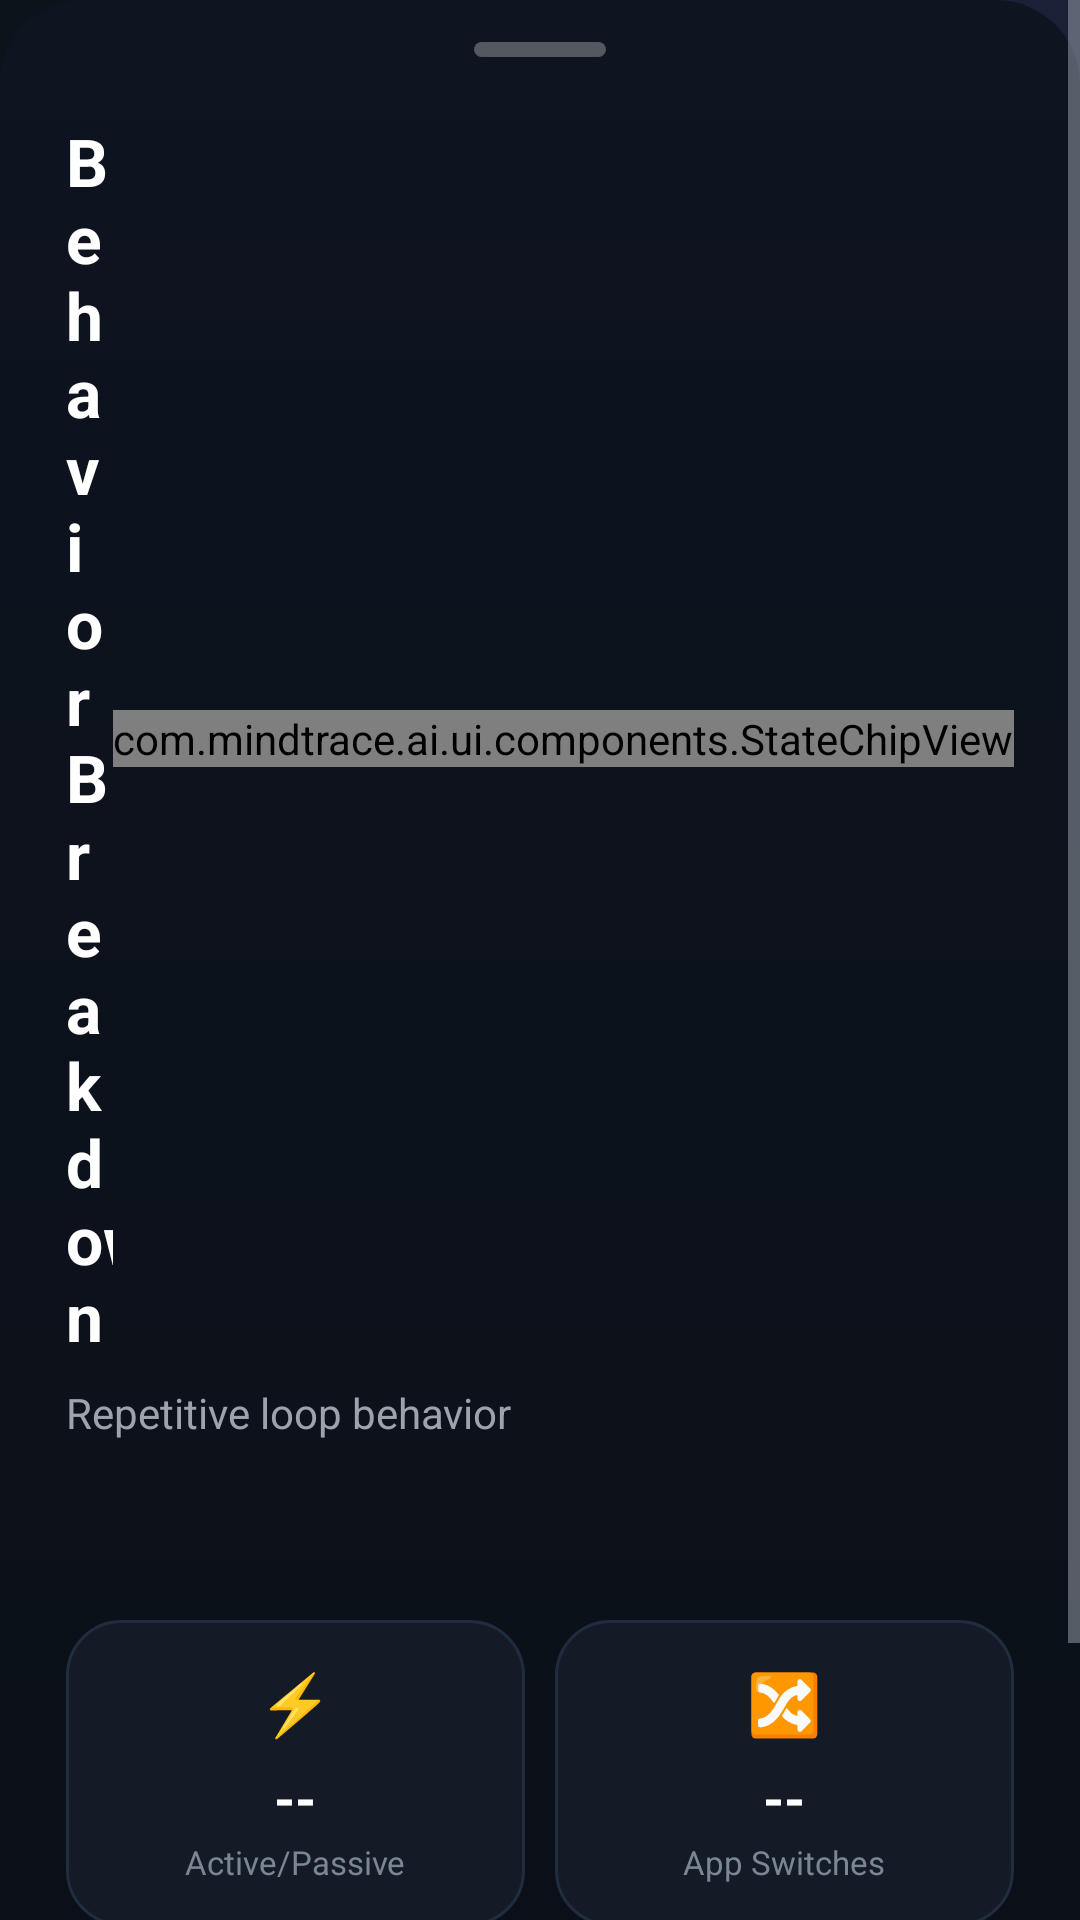

Produce the Android XML layout that renders to this screen, including the resource entries it uses.
<!-- AndroidManifest.xml: application theme Theme.MindTraceAI -->
<!-- res/layout/sheet_behavior_breakdown.xml -->
<?xml version="1.0" encoding="utf-8"?>
<ScrollView xmlns:android="http://schemas.android.com/apk/res/android"
    android:layout_width="match_parent"
    android:layout_height="wrap_content"
    android:background="@drawable/bg_behavior_sheet_surface"
    android:overScrollMode="never"
    android:fillViewport="true">

    <LinearLayout
        android:layout_width="match_parent"
        android:layout_height="wrap_content"
        android:orientation="vertical"
        android:paddingStart="22dp"
        android:paddingTop="14dp"
        android:paddingEnd="22dp"
        android:paddingBottom="32dp">

        
        <View
            android:layout_width="44dp"
            android:layout_height="5dp"
            android:layout_gravity="center_horizontal"
            android:layout_marginBottom="20dp"
            android:background="@drawable/bg_overview_drag_handle" />

        
        <LinearLayout
            android:layout_width="match_parent"
            android:layout_height="wrap_content"
            android:gravity="center_vertical"
            android:orientation="horizontal">

            <TextView
                android:id="@+id/tv_behavior_sheet_title"
                android:layout_width="0dp"
                android:layout_height="wrap_content"
                android:layout_weight="1"
                android:text="Behavior Breakdown"
                android:textColor="@color/white"
                android:textSize="22sp"
                android:textStyle="bold" />

            <com.mindtrace.ai.ui.components.StateChipView
                android:id="@+id/chip_behavior_sheet_status"
                android:layout_width="wrap_content"
                android:layout_height="wrap_content"
                android:text="⚠ Watch" />
        </LinearLayout>

        
        <TextView
            android:id="@+id/tv_behavior_sheet_subtitle"
            android:layout_width="match_parent"
            android:layout_height="wrap_content"
            android:layout_marginTop="8dp"
            android:lineSpacingExtra="3dp"
            android:text="Repetitive loop behavior"
            android:textColor="#9CA3AF"
            android:textSize="14sp" />

        
        <TextView
            android:id="@+id/tv_behavior_sheet_explanation"
            android:layout_width="match_parent"
            android:layout_height="wrap_content"
            android:layout_marginTop="4dp"
            android:lineSpacingExtra="3dp"
            android:textColor="#7B8694"
            android:textSize="13sp" />

        
        <LinearLayout
            android:id="@+id/layout_behavior_signal_cards"
            android:layout_width="match_parent"
            android:layout_height="wrap_content"
            android:layout_marginTop="20dp"
            android:orientation="vertical" />

        
        <LinearLayout
            android:id="@+id/layout_behavior_loop_section"
            android:layout_width="match_parent"
            android:layout_height="wrap_content"
            android:layout_marginTop="16dp"
            android:background="@drawable/bg_behavior_sheet_loop_card"
            android:orientation="vertical"
            android:padding="16dp"
            android:visibility="gone">

            <LinearLayout
                android:layout_width="match_parent"
                android:layout_height="wrap_content"
                android:gravity="center_vertical"
                android:orientation="horizontal">

                <TextView
                    android:layout_width="wrap_content"
                    android:layout_height="wrap_content"
                    android:text="🔄"
                    android:textSize="18sp" />

                <TextView
                    android:layout_width="0dp"
                    android:layout_height="wrap_content"
                    android:layout_marginStart="10dp"
                    android:layout_weight="1"
                    android:text="Loop Pattern"
                    android:textColor="@color/white"
                    android:textSize="15sp"
                    android:textStyle="bold" />

                <TextView
                    android:id="@+id/tv_behavior_loop_badge"
                    android:layout_width="wrap_content"
                    android:layout_height="wrap_content"
                    android:background="@drawable/bg_behavior_sheet_status_pill"
                    android:paddingStart="10dp"
                    android:paddingTop="5dp"
                    android:paddingEnd="10dp"
                    android:paddingBottom="5dp"
                    android:text="Detected"
                    android:textColor="#F59E0B"
                    android:textSize="11sp"
                    android:textStyle="bold" />
            </LinearLayout>

            <HorizontalScrollView
                android:layout_width="match_parent"
                android:layout_height="wrap_content"
                android:layout_marginTop="12dp"
                android:overScrollMode="never"
                android:scrollbars="none">

                <LinearLayout
                    android:id="@+id/layout_behavior_loop_icons"
                    android:layout_width="wrap_content"
                    android:layout_height="wrap_content"
                    android:gravity="center_vertical"
                    android:orientation="horizontal" />
            </HorizontalScrollView>

            <TextView
                android:id="@+id/tv_behavior_loop_detail"
                android:layout_width="match_parent"
                android:layout_height="wrap_content"
                android:layout_marginTop="8dp"
                android:lineSpacingExtra="4dp"
                android:textColor="#7B8694"
                android:textSize="12sp"
                android:visibility="gone" />
        </LinearLayout>

        
        <LinearLayout
            android:id="@+id/layout_behavior_stats_row"
            android:layout_width="match_parent"
            android:layout_height="wrap_content"
            android:layout_marginTop="18dp"
            android:gravity="center"
            android:orientation="horizontal">

            
            <LinearLayout
                android:id="@+id/layout_behavior_stat_ratio"
                android:layout_width="0dp"
                android:layout_height="wrap_content"
                android:layout_weight="1"
                android:background="@drawable/bg_behavior_sheet_card"
                android:gravity="center"
                android:orientation="vertical"
                android:padding="14dp">

                <TextView
                    android:layout_width="wrap_content"
                    android:layout_height="wrap_content"
                    android:text="⚡"
                    android:textSize="20sp" />

                <TextView
                    android:id="@+id/tv_behavior_stat_ratio_value"
                    android:layout_width="wrap_content"
                    android:layout_height="wrap_content"
                    android:layout_marginTop="6dp"
                    android:text="--"
                    android:textColor="@color/white"
                    android:textSize="18sp"
                    android:textStyle="bold" />

                <TextView
                    android:layout_width="wrap_content"
                    android:layout_height="wrap_content"
                    android:layout_marginTop="2dp"
                    android:text="Active/Passive"
                    android:textColor="#7B8694"
                    android:textSize="11sp" />
            </LinearLayout>

            <View
                android:layout_width="10dp"
                android:layout_height="1dp" />

            
            <LinearLayout
                android:id="@+id/layout_behavior_stat_switches"
                android:layout_width="0dp"
                android:layout_height="wrap_content"
                android:layout_weight="1"
                android:background="@drawable/bg_behavior_sheet_card"
                android:gravity="center"
                android:orientation="vertical"
                android:padding="14dp">

                <TextView
                    android:layout_width="wrap_content"
                    android:layout_height="wrap_content"
                    android:text="🔀"
                    android:textSize="20sp" />

                <TextView
                    android:id="@+id/tv_behavior_stat_switches_value"
                    android:layout_width="wrap_content"
                    android:layout_height="wrap_content"
                    android:layout_marginTop="6dp"
                    android:text="--"
                    android:textColor="@color/white"
                    android:textSize="18sp"
                    android:textStyle="bold" />

                <TextView
                    android:layout_width="wrap_content"
                    android:layout_height="wrap_content"
                    android:layout_marginTop="2dp"
                    android:text="App Switches"
                    android:textColor="#7B8694"
                    android:textSize="11sp" />
            </LinearLayout>
        </LinearLayout>

        
        <com.google.android.material.button.MaterialButton
            android:id="@+id/btn_behavior_sheet_action"
            style="@style/MindTracePrimaryButton"
            android:layout_width="match_parent"
            android:layout_height="wrap_content"
            android:layout_marginTop="22dp"
            android:text="View screen time details" />

    </LinearLayout>
</ScrollView>
<!-- resources referenced by this layout -->
<resources>
  <color name="white">#FFFFFF</color>
  <!-- drawable bg_behavior_sheet_card (drawable) -->
  <?xml version="1.0" encoding="utf-8"?>
  <shape xmlns:android="http://schemas.android.com/apk/res/android"
      android:shape="rectangle">
      <corners android:radius="18dp" />
      <solid android:color="#141B27" />
      <stroke
          android:width="1dp"
          android:color="#1F2D3F" />
  </shape>
  <!-- drawable bg_behavior_sheet_status_pill (drawable) -->
  <?xml version="1.0" encoding="utf-8"?>
  <shape xmlns:android="http://schemas.android.com/apk/res/android"
      android:shape="rectangle">
      <corners android:radius="999dp" />
      <solid android:color="#1A2538" />
      <stroke
          android:width="1dp"
          android:color="#2A3C55" />
  </shape>
  <!-- drawable bg_behavior_sheet_surface (drawable) -->
  <?xml version="1.0" encoding="utf-8"?>
  <shape xmlns:android="http://schemas.android.com/apk/res/android"
      android:shape="rectangle">
      <corners
          android:topLeftRadius="28dp"
          android:topRightRadius="28dp" />
      <gradient
          android:angle="270"
          android:startColor="#0E1420"
          android:endColor="#0B1018" />
  </shape>
  <!-- drawable bg_overview_drag_handle (drawable) -->
  <?xml version="1.0" encoding="utf-8"?>
  <shape xmlns:android="http://schemas.android.com/apk/res/android"
      android:shape="rectangle">
      <corners android:radius="999dp" />
      <solid android:color="#4AFFFFFF" />
  </shape>
  <style name="MindTracePrimaryButton" parent="Widget.Material3.Button">
          <item name="android:minHeight">52dp</item>
          <item name="android:textAllCaps">false</item>
          <item name="android:textColor">@color/white</item>
          <item name="backgroundTint">@color/primary</item>
          <item name="cornerRadius">16dp</item>
          <item name="iconTint">@color/white</item>
      </style>
  <color name="primary">#3B82F6</color>
  <color name="secondary">#38BDF8</color>
  <color name="surface">#121821</color>
  <color name="text_main">#E5E7EB</color>
  <color name="surface_variant">#18212D</color>
  <color name="text_secondary">#9CA3AF</color>
  <color name="background">#0B0F14</color>
  <style name="MindTraceCard" parent="Widget.Material3.CardView.Filled">
          <item name="cardBackgroundColor">@color/surface</item>
          <item name="cardCornerRadius">20dp</item>
          <item name="cardElevation">8dp</item>
          <item name="strokeColor">@color/outline</item>
          <item name="strokeWidth">1dp</item>
      </style>
  <style name="MindTraceToolbar" parent="Widget.Material3.Toolbar">
          <item name="android:background">@android:color/transparent</item>
          <item name="subtitleTextColor">@color/text_secondary</item>
          <item name="titleTextColor">@color/text_main</item>
      </style>
  <color name="outline">#1F2937</color>
  <style name="MindTraceBottomNavActiveIndicator" parent="Widget.Material3.BottomNavigationView.ActiveIndicator">
          <item name="android:width">56dp</item>
          <item name="android:height">32dp</item>
          <item name="shapeAppearance">@style/MindTraceBottomNavIndicatorShape</item>
          <item name="android:color">#1A3B82F6</item>
      </style>
  <style name="MindTraceBottomNavTextActive" parent="TextAppearance.Material3.LabelMedium">
          <item name="android:textSize">11sp</item>
          <item name="android:textStyle">bold</item>
          <item name="android:letterSpacing">0.02</item>
      </style>
  <style name="MindTraceBottomNavTextInactive" parent="TextAppearance.Material3.LabelMedium">
          <item name="android:textSize">11sp</item>
          <item name="android:textStyle">normal</item>
          <item name="android:letterSpacing">0.01</item>
      </style>
  <style name="MindTraceBottomNavIndicatorShape" parent="ShapeAppearance.Material3.Corner.Full">
          <item name="cornerFamily">rounded</item>
          <item name="cornerSize">16dp</item>
      </style>
</resources>
